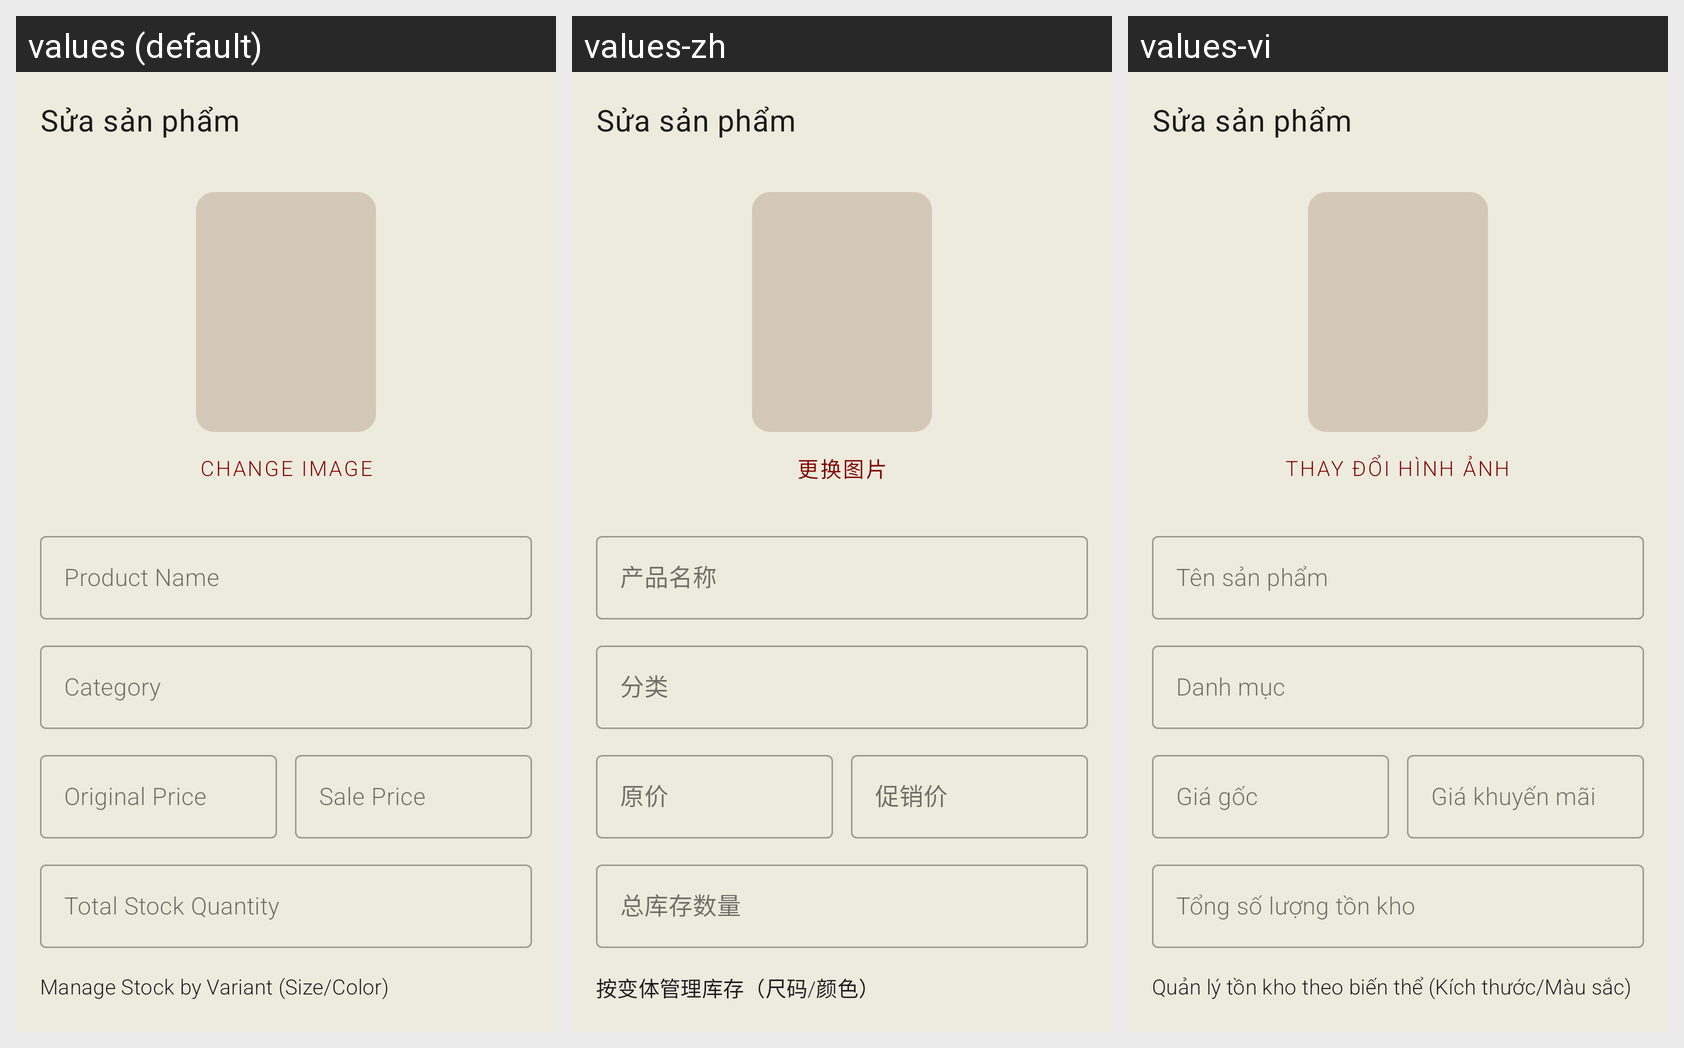

For this localized Android screen grid, give each drawn string resource with its value in every locale shown.
Android screen res/layout/admin_fragment_product_edit.xml rendered under 3 locales, left to right: values (default), values-zh, values-vi. Device: Nexus 5 (rendered at 1080×1920; each locale shown at half size, 540×960, under a caption strip naming it); theme Theme.Saive.
Strings drawn on this screen, with the default value and each locale's value (text and hints the layout hard-codes, and strings that could not be matched under every locale, appear in the picture but are not listed):

admin_product_edit_change_image
  values: Change Image
  values-zh: 更换图片
  values-vi: Thay đổi hình ảnh

admin_product_edit_name
  values: Product Name
  values-zh: 产品名称
  values-vi: Tên sản phẩm

admin_product_edit_category
  values: Category
  values-zh: 分类
  values-vi: Danh mục

admin_product_edit_price
  values: Original Price
  values-zh: 原价
  values-vi: Giá gốc

admin_product_edit_sale_price
  values: Sale Price
  values-zh: 促销价
  values-vi: Giá khuyến mãi

admin_product_edit_total_stock
  values: Total Stock Quantity
  values-zh: 总库存数量
  values-vi: Tổng số lượng tồn kho

admin_product_edit_manage_variants
  values: Manage Stock by Variant (Size/Color)
  values-zh: 按变体管理库存（尺码/颜色）
  values-vi: Quản lý tồn kho theo biến thể (Kích thước/Màu sắc)
